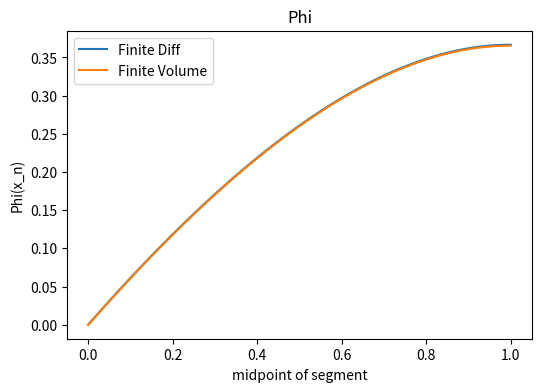

Source code (Python):
import numpy as np
import matplotlib.pyplot as plt

phi_d_steady = 0 # at steady state and is a function of space where phi = phi(x)
Delta = 0
u = 1 # u(x,t)
phi_bar = 0
D = 1 # D(x,t)
Delta_phi_bar = 0
s = 1 # s(x,t)
x0 = 0

# Laplace: u=0 and s!=0
# Diffusion u=0 and s=0

n = 500
itr = n + 1

x = np.linspace(0., 1., num=itr)
phi = np.zeros([itr])
A = np.zeros([itr,itr])
b = np.zeros([itr])
dx = x[1]
#phi = np.linspace(0., 1., num=itr) # want to solve for phi using linear equation A*phi = b
# what is A and b?

#s = phi_d + np.matmul(Delta,(np.matmul(u,phi_bar) - Delta_phi_bar))

# Using a 1D Analysis in the x direction
# want to solve for vectore phi

for i in np.arange(1,n,1):

    b[i] = s
    A[i,i-1] = - u/(2*dx) - D/dx**2         
    A[i,i] = 2*D/dx**2
    A[i,i+1] =  u/(2*dx) - D/dx**2 
    
A[0,0] = 1; b[0] = 0 
A[n,n] = - D/dx**2; A[n,n-1] = 2*D/dx**2; A[n,n-2] = - D/dx**2#A[n,n-2] = 1;
b[n] = s 

phi = np.linalg.solve(A,b)

plt.figure(1,figsize=(6, 4),dpi=50)
plt.plot(x,phi, label='phi')


V = np.ones(itr)/n
width = V[1]
edge = np.linspace(0., 1., num=itr) # edges of segments
center = np.linspace(0, 1., num=itr) + 1/2/n # edges of segments
center = center[:-1]
phi1 = np.zeros([n])
A1 = np.zeros([n,n])
#c2f = np.zeros([n,n])
#c2c = np.zeros([n,n])
b1 = np.zeros([n])
#phi = np.linspace(0., 1., num=itr) # want to solve for phi using linear equation A*phi = b

# Using a 1D Analysis in the x direction
# want to solve for vectore phi

for i in np.arange(1,n-1,1):
#    print(i)
    b1[i] = V[i] # magnitude of Vi multiplied by si(t); volume in this case is time invariant
    c2f_forward = edge[i+1] - center[i]
    c2f_backward = center[i] - edge[i]
    c2c_forward =  center[i+1] - center[i]
    c2c_backward = center[i] - center[i-1]
    A1[i,i-1] = (-u*(c2f_backward/c2c_backward) - D/c2c_backward)      
    A1[i,i] = (2*D/c2c_backward) 
    A1[i,i+1] = (u*(c2f_forward/c2c_forward) - D/c2c_forward)
    
A1[0,0] = 1; b1[0] = 0 
A1[n-1,n-1] = - D/c2c_forward; A1[n-1,n-2] = 2*D/c2c_backward; A1[n-1,n-3] = -D/c2c_backward;#A[n,n-2] = 1;
b1[n-1] = V[n-1] 

phi1 = np.linalg.solve(A1,b1)

plt.figure(1,figsize=(6, 4),dpi=50)
plt.plot(center,phi1, label='phi')
#plt.ylim([-2, 2])
plt.title("Phi")
plt.xlabel('midpoint of segment')
plt.ylabel('Phi(x_n)')
plt.legend(['Finite Diff','Finite Volume'])
#plt.show()
